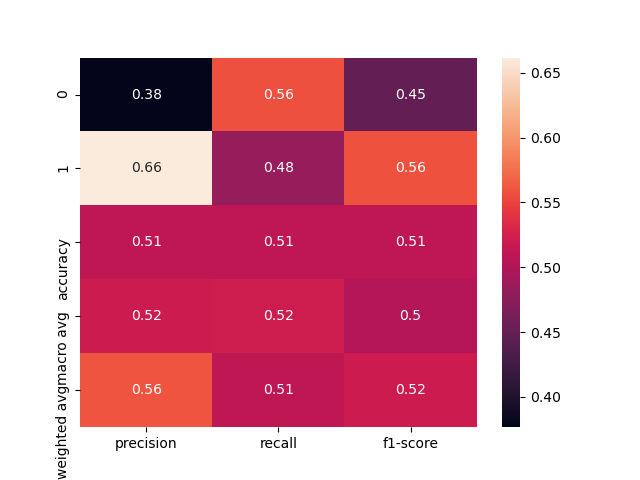

Source data for this figure (header and first rows):
, precision, recall, f1-score, support
0, 0.3766, 0.5577, 0.4496, 52.0
1, 0.6618, 0.4839, 0.559, 93.0
accuracy, 0.5103, 0.5103, 0.5103, 0.5103
macro avg, 0.5192, 0.5208, 0.5043, 145.0
weighted avg, 0.5595, 0.5103, 0.5198, 145.0
